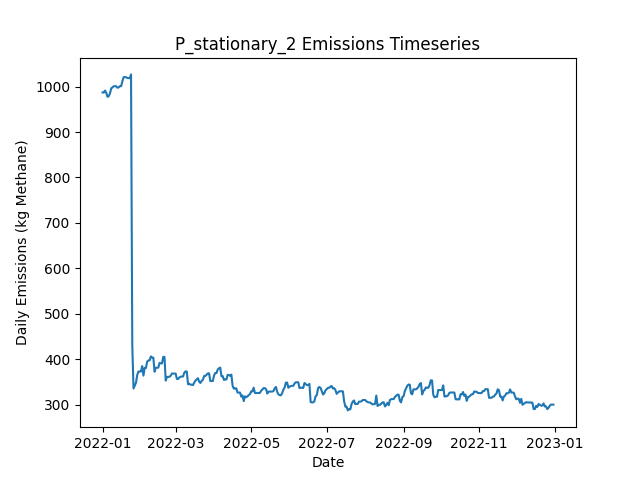

Data behind this chart, as committed beside it:
Date, Daily Emissions (Kg Methane), Daily Mitigable Emissions (Kg Methane), Daily Non-Mitigable Emissions (Kg Methan…, Daily Cost ($), Active Leaks, New Leaks, Leaks Repaired, Leaks Naturally Repaired, Leaks Tagged, Daily Repair Cost ($), Daily Natural Repair Cost ($), stationary Deployment Cost ($), stationary Sites flagged for Follow-Up, stationary Leaks tagged for repair, stationary Sites Visited, stationary Travel Time (Minutes), stationary Survey Time (Minutes), OGI_FU Deployment Cost ($), OGI_FU Sites flagged for Follow-Up, OGI_FU Leaks tagged for repair, OGI_FU Sites Visited, OGI_FU Travel Time (Minutes), OGI_FU Survey Time (Minutes)
2022-01-01, 987.3, 708.6, 278.7, 6030, 378, 379, 0, 1, 0.00000, 0.00000, 200, 6030, 0, , 10, 0, 0, 0.00000, , 0, 0, 0, 0
2022-01-02, 986.8, 708.6, 278.3, 30, 377, 0, 0, 0, 0.00000, 0.00000, 0.00000, 30, 0, , 10, 0, 0, 0.00000, , 0, 0, 0, 0
2022-01-03, 991.3, 713, 278.3, 30, 378, 1, 0, 0, 0.00000, 0.00000, 0.00000, 30, 0, , 10, 0, 0, 0.00000, , 0, 0, 0, 0
2022-01-04, 986.4, 710.1, 276.3, 30, 375, 0, 0, 2, 0.00000, 0.00000, 400, 30, 0, , 10, 0, 0, 0.00000, , 0, 0, 0, 0
2022-01-05, 977.5, 701.2, 276.3, 30, 373, 0, 0, 2, 0.00000, 0.00000, 400, 30, 0, , 10, 0, 0, 0.00000, , 0, 0, 0, 0
2022-01-06, 979, 702.7, 276.3, 30, 374, 1, 0, 0, 0.00000, 0.00000, 0.00000, 30, 0, , 10, 0, 0, 0.00000, , 0, 0, 0, 0
2022-01-07, 985.1, 708.8, 276.3, 30, 375, 1, 0, 0, 0.00000, 0.00000, 0.00000, 30, 0, , 10, 0, 0, 0.00000, , 0, 0, 0, 0
2022-01-08, 996.2, 711.5, 284.8, 30, 378, 3, 0, 0, 0.00000, 0.00000, 0.00000, 30, 0, , 10, 0, 0, 0.00000, , 0, 0, 0, 0
2022-01-09, 998.3, 714.1, 284.1, 30, 378, 1, 0, 0, 0.00000, 0.00000, 0.00000, 30, 0, , 10, 0, 0, 0.00000, , 0, 0, 0, 0
2022-01-10, 1001, 716.8, 284.1, 3030, 379, 1, 0, 0, 201, 0.00000, 0.00000, 30, 10, , 10, 0, 0, 3000, , 201, 9, 360, 1080
2022-01-11, 1001, 716.8, 284.1, 530, 379, 0, 0, 0, 26, 0.00000, 0.00000, 30, 0, , 10, 0, 0, 500, , 26, 1, 30, 120
2022-01-12, 1001, 716.8, 284.1, 30, 379, 0, 0, 0, 0.00000, 0.00000, 0.00000, 30, 0, , 10, 0, 0, 0.00000, , 0, 0, 0, 0
2022-01-13, 997.6, 721.3, 276.3, 30, 380, 2, 0, 0, 0.00000, 0.00000, 0.00000, 30, 0, , 10, 0, 0, 0.00000, , 0, 0, 0, 0
2022-01-14, 998.3, 724, 274.3, 30, 380, 1, 0, 0, 0.00000, 0.00000, 0.00000, 30, 0, , 10, 0, 0, 0.00000, , 0, 0, 0, 0
2022-01-15, 1001, 726.7, 274.3, 30, 381, 1, 0, 0, 0.00000, 0.00000, 0.00000, 30, 0, , 10, 0, 0, 0.00000, , 0, 0, 0, 0
2022-01-16, 1001, 726.7, 274.3, 30, 381, 0, 0, 0, 0.00000, 0.00000, 0.00000, 30, 0, , 10, 0, 0, 0.00000, , 0, 0, 0, 0
2022-01-17, 1011, 737.2, 274.3, 30, 381, 2, 0, 2, 0.00000, 0.00000, 400, 30, 0, , 10, 0, 0, 0.00000, , 0, 0, 0, 0
2022-01-18, 1021, 745.4, 275.4, 30, 384, 3, 0, 0, 0.00000, 0.00000, 0.00000, 30, 0, , 10, 0, 0, 0.00000, , 0, 0, 0, 0
2022-01-19, 1021, 745.4, 275.4, 3030, 384, 0, 0, 0, 206, 0.00000, 0.00000, 30, 10, , 10, 0, 0, 3000, , 206, 9, 360, 1080
2022-01-20, 1021, 745.4, 275.4, 530, 384, 0, 0, 0, 27, 0.00000, 0.00000, 30, 0, , 10, 0, 0, 500, , 27, 1, 30, 120
2022-01-21, 1019, 745.4, 273.5, 30, 383, 0, 0, 0, 0.00000, 0.00000, 0.00000, 30, 0, , 10, 0, 0, 0.00000, , 0, 0, 0, 0
2022-01-22, 1019, 745.4, 273.2, 30, 382, 0, 0, 0, 0.00000, 0.00000, 0.00000, 30, 0, , 10, 0, 0, 0.00000, , 0, 0, 0, 0
2022-01-23, 1019, 745.4, 273.2, 30, 382, 0, 0, 0, 0.00000, 0.00000, 0.00000, 30, 0, , 10, 0, 0, 0.00000, , 0, 0, 0, 0
2022-01-24, 1027, 753.7, 273.2, 30, 383, 1, 0, 0, 0.00000, 0.00000, 0.00000, 30, 0, , 10, 0, 0, 0.00000, , 0, 0, 0, 0
2022-01-25, 431.4, 158.2, 273.2, 35430, 207, 1, 177, 0, 0.00000, 35400, 0.00000, 30, 0, , 10, 0, 0, 0.00000, , 0, 0, 0, 0
2022-01-26, 335.6, 62.34, 273.2, 5030, 184, 2, 25, 0, 0.00000, 5000, 0.00000, 30, 0, , 10, 0, 0, 0.00000, , 0, 0, 0, 0
2022-01-27, 342, 66.81, 275.2, 30, 186, 2, 0, 0, 0.00000, 0.00000, 0.00000, 30, 0, , 10, 0, 0, 0.00000, , 0, 0, 0, 0
2022-01-28, 348.3, 73.07, 275.2, 3030, 188, 2, 0, 0, 47, 0.00000, 0.00000, 30, 10, , 10, 0, 0, 3000, , 47, 9, 360, 1080
2022-01-29, 365.3, 73.07, 292.2, 530, 191, 3, 0, 0, 3, 0.00000, 0.00000, 30, 0, , 10, 0, 0, 500, , 3, 1, 30, 120
2022-01-30, 373.1, 81.56, 291.5, 30, 192, 2, 0, 0, 0.00000, 0.00000, 0.00000, 30, 0, , 10, 0, 0, 0.00000, , 0, 0, 0, 0
2022-01-31, 372.9, 81.34, 291.5, 30, 191, 0, 0, 1, 0.00000, 0.00000, 200, 30, 0, , 10, 0, 0, 0.00000, , 0, 0, 0, 0
2022-02-01, 373.1, 80.89, 292.2, 30, 191, 1, 0, 1, 0.00000, 0.00000, 200, 30, 0, , 10, 0, 0, 0.00000, , 0, 0, 0, 0
2022-02-02, 384.9, 92.06, 292.9, 30, 195, 4, 0, 0, 0.00000, 0.00000, 0.00000, 30, 0, , 10, 0, 0, 0.00000, , 0, 0, 0, 0
2022-02-03, 363.9, 71.06, 292.9, 1230, 189, 0, 6, 0, 0.00000, 1200, 0.00000, 30, 0, , 10, 0, 0, 0.00000, , 0, 0, 0, 0
2022-02-04, 380.9, 79.55, 301.4, 230, 191, 4, 1, 0, 0.00000, 200, 0.00000, 30, 0, , 10, 0, 0, 0.00000, , 0, 0, 0, 0
2022-02-05, 380.5, 79.55, 300.9, 30, 190, 0, 0, 0, 0.00000, 0.00000, 0.00000, 30, 0, , 10, 0, 0, 0.00000, , 0, 0, 0, 0
2022-02-06, 394.6, 96.08, 298.5, 3030, 190, 2, 0, 0, 50, 0.00000, 0.00000, 30, 10, , 10, 0, 0, 3000, , 50, 9, 360, 1080
2022-02-07, 397.3, 98.76, 298.5, 530, 191, 1, 0, 0, 2, 0.00000, 0.00000, 30, 0, , 10, 0, 0, 500, , 2, 1, 30, 120
2022-02-08, 397.3, 99.21, 298, 30, 191, 1, 0, 0, 0.00000, 0.00000, 0.00000, 30, 0, , 10, 0, 0, 0.00000, , 0, 0, 0, 0
2022-02-09, 406.2, 99.21, 307, 30, 192, 1, 0, 0, 0.00000, 0.00000, 0.00000, 30, 0, , 10, 0, 0, 0.00000, , 0, 0, 0, 0
2022-02-10, 403.5, 98.54, 305, 30, 190, 2, 0, 2, 0.00000, 0.00000, 400, 30, 0, , 10, 0, 0, 0.00000, , 0, 0, 0, 0
2022-02-11, 403.5, 98.54, 305, 30, 190, 0, 0, 0, 0.00000, 0.00000, 0.00000, 30, 0, , 10, 0, 0, 0.00000, , 0, 0, 0, 0
2022-02-12, 372.5, 75.53, 297, 1030, 185, 1, 5, 0, 0.00000, 1000, 0.00000, 30, 0, , 10, 0, 0, 0.00000, , 0, 0, 0, 0
2022-02-13, 381.2, 84.46, 296.7, 30, 186, 3, 0, 1, 0.00000, 0.00000, 200, 30, 0, , 10, 0, 0, 0.00000, , 0, 0, 0, 0
2022-02-14, 381.4, 84.02, 297.4, 30, 186, 1, 0, 1, 0.00000, 0.00000, 200, 30, 0, , 10, 0, 0, 0.00000, , 0, 0, 0, 0
2022-02-15, 381.4, 84.02, 297.4, 3030, 186, 0, 0, 0, 47, 0.00000, 0.00000, 30, 10, , 10, 0, 0, 3000, , 47, 9, 360, 1080
2022-02-16, 391.9, 94.97, 297, 530, 187, 2, 0, 0, 2, 0.00000, 0.00000, 30, 0, , 10, 0, 0, 500, , 2, 1, 30, 120
2022-02-17, 390.8, 95.86, 295, 30, 185, 1, 0, 2, 0.00000, 0.00000, 400, 30, 0, , 10, 0, 0, 0.00000, , 0, 0, 0, 0
2022-02-18, 390.8, 95.86, 295, 30, 185, 0, 0, 0, 0.00000, 0.00000, 0.00000, 30, 0, , 10, 0, 0, 0.00000, , 0, 0, 0, 0
2022-02-19, 405.2, 110.2, 295, 30, 190, 5, 0, 0, 0.00000, 0.00000, 0.00000, 30, 0, , 10, 0, 0, 0.00000, , 0, 0, 0, 0
2022-02-20, 405.2, 110.2, 295, 30, 190, 0, 0, 0, 0.00000, 0.00000, 0.00000, 30, 0, , 10, 0, 0, 0.00000, , 0, 0, 0, 0
2022-02-21, 352.9, 57.87, 295, 1430, 183, 1, 7, 0, 0.00000, 1400, 0.00000, 30, 0, , 10, 0, 0, 0.00000, , 0, 0, 0, 0
2022-02-22, 361.1, 65.47, 295.7, 30, 186, 3, 0, 0, 0.00000, 0.00000, 0.00000, 30, 0, , 10, 0, 0, 0.00000, , 0, 0, 0, 0
2022-02-23, 361.1, 65.47, 295.7, 30, 186, 0, 0, 0, 0.00000, 0.00000, 0.00000, 30, 0, , 10, 0, 0, 0.00000, , 0, 0, 0, 0
2022-02-24, 361.4, 68.15, 293.2, 3030, 185, 1, 0, 0, 50, 0.00000, 0.00000, 30, 10, , 10, 0, 0, 3000, , 50, 9, 360, 1080
2022-02-25, 363.6, 70.39, 293.2, 530, 185, 1, 0, 1, 3, 0.00000, 200, 30, 0, , 10, 0, 0, 500, , 3, 1, 30, 120
2022-02-26, 368.5, 75.75, 292.8, 30, 186, 2, 0, 0, 0.00000, 0.00000, 0.00000, 30, 0, , 10, 0, 0, 0.00000, , 0, 0, 0, 0
2022-02-27, 368.5, 75.75, 292.8, 30, 186, 0, 0, 0, 0.00000, 0.00000, 0.00000, 30, 0, , 10, 0, 0, 0.00000, , 0, 0, 0, 0
2022-02-28, 368.3, 75.53, 292.8, 30, 185, 0, 0, 1, 0.00000, 0.00000, 200, 30, 0, , 10, 0, 0, 0.00000, , 0, 0, 0, 0
2022-03-01, 368.3, 75.53, 292.8, 30, 185, 0, 0, 0, 0.00000, 0.00000, 0.00000, 30, 0, , 10, 0, 0, 0.00000, , 0, 0, 0, 0
... 305 more rows
